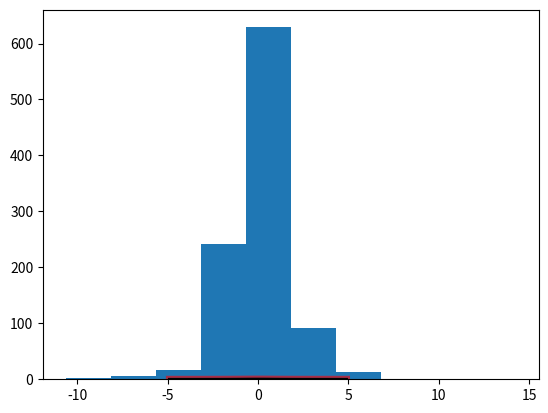

Source code (Python): (Note: this script raises an exception after producing the figure.)
import numpy as np
import pandas as pd
import matplotlib.pyplot as plt
from scipy import stats

np.random.seed(1)

#Studnt, n=999, p<0.05, 2-tail
#equivalent to Excel TINV(0.05,999)
print (stats.t.ppf(1-0.025, 999))

from scipy.stats import t
fig, ax = plt.subplots(1, 1)
df = 2.74335149908
mean, var, skew, kurt = t.stats(df, moments='mvsk')

x = np.linspace(t.ppf(0.01, df),t.ppf(0.99, df), 100)
ax.plot(x, t.pdf(x, df),'r-', lw=5, alpha=0.6, label='t pdf')

rv = t(df)
ax.plot(x, rv.pdf(x), 'k-', lw=2, label='frozen pdf')

vals = t.ppf([0.001, 0.5, 0.999], df)
np.allclose([0.001, 0.5, 0.999], t.cdf(vals, df))

r = t.rvs(df, size=1000)
ax.hist(r, normed=True, histtype='stepfilled', alpha=0.2)
ax.legend(loc='best', frameon=False)
plt.show()



from scipy.stats import f
fig, ax = plt.subplots(1, 1)

#Calculate a few first moments:
dfn, dfd = 29, 18
mean, var, skew, kurt = f.stats(dfn, dfd, moments='mvsk')

#Display the probability density function (pdf):
x = np.linspace(f.ppf(0.01, dfn, dfd),f.ppf(0.99, dfn, dfd), 100)
ax.plot(x, f.pdf(x, dfn, dfd),'r-', lw=5, alpha=0.6, label='f pdf')

# Alternatively, the distribution object can be called (as a function) to fix the shape, 
#location and scale parameters. This returns a “frozen” RV object holding the given parameters fixed.
#Freeze the distribution and display the frozen pdf:
rv = f(dfn, dfd)
ax.plot(x, rv.pdf(x), 'k-', lw=2, label='frozen pdf')

#Check accuracy of cdf and ppf:
vals = f.ppf([0.001, 0.5, 0.999], dfn, dfd)
np.allclose([0.001, 0.5, 0.999], f.cdf(vals, dfn, dfd))

#Generate random numbers:
r = f.rvs(dfn, dfd, size=1000)

#And compare the histogram:
ax.hist(r, normed=True, histtype='stepfilled', alpha=0.2)
ax.legend(loc='best', frameon=False)
plt.show()

from scipy.stats import chisquare
print (chisquare([16, 18, 16, 14, 12, 12]))
print (chisquare([16, 18, 16, 14, 12, 12], f_exp=[16, 16, 16, 16, 16, 8]))


